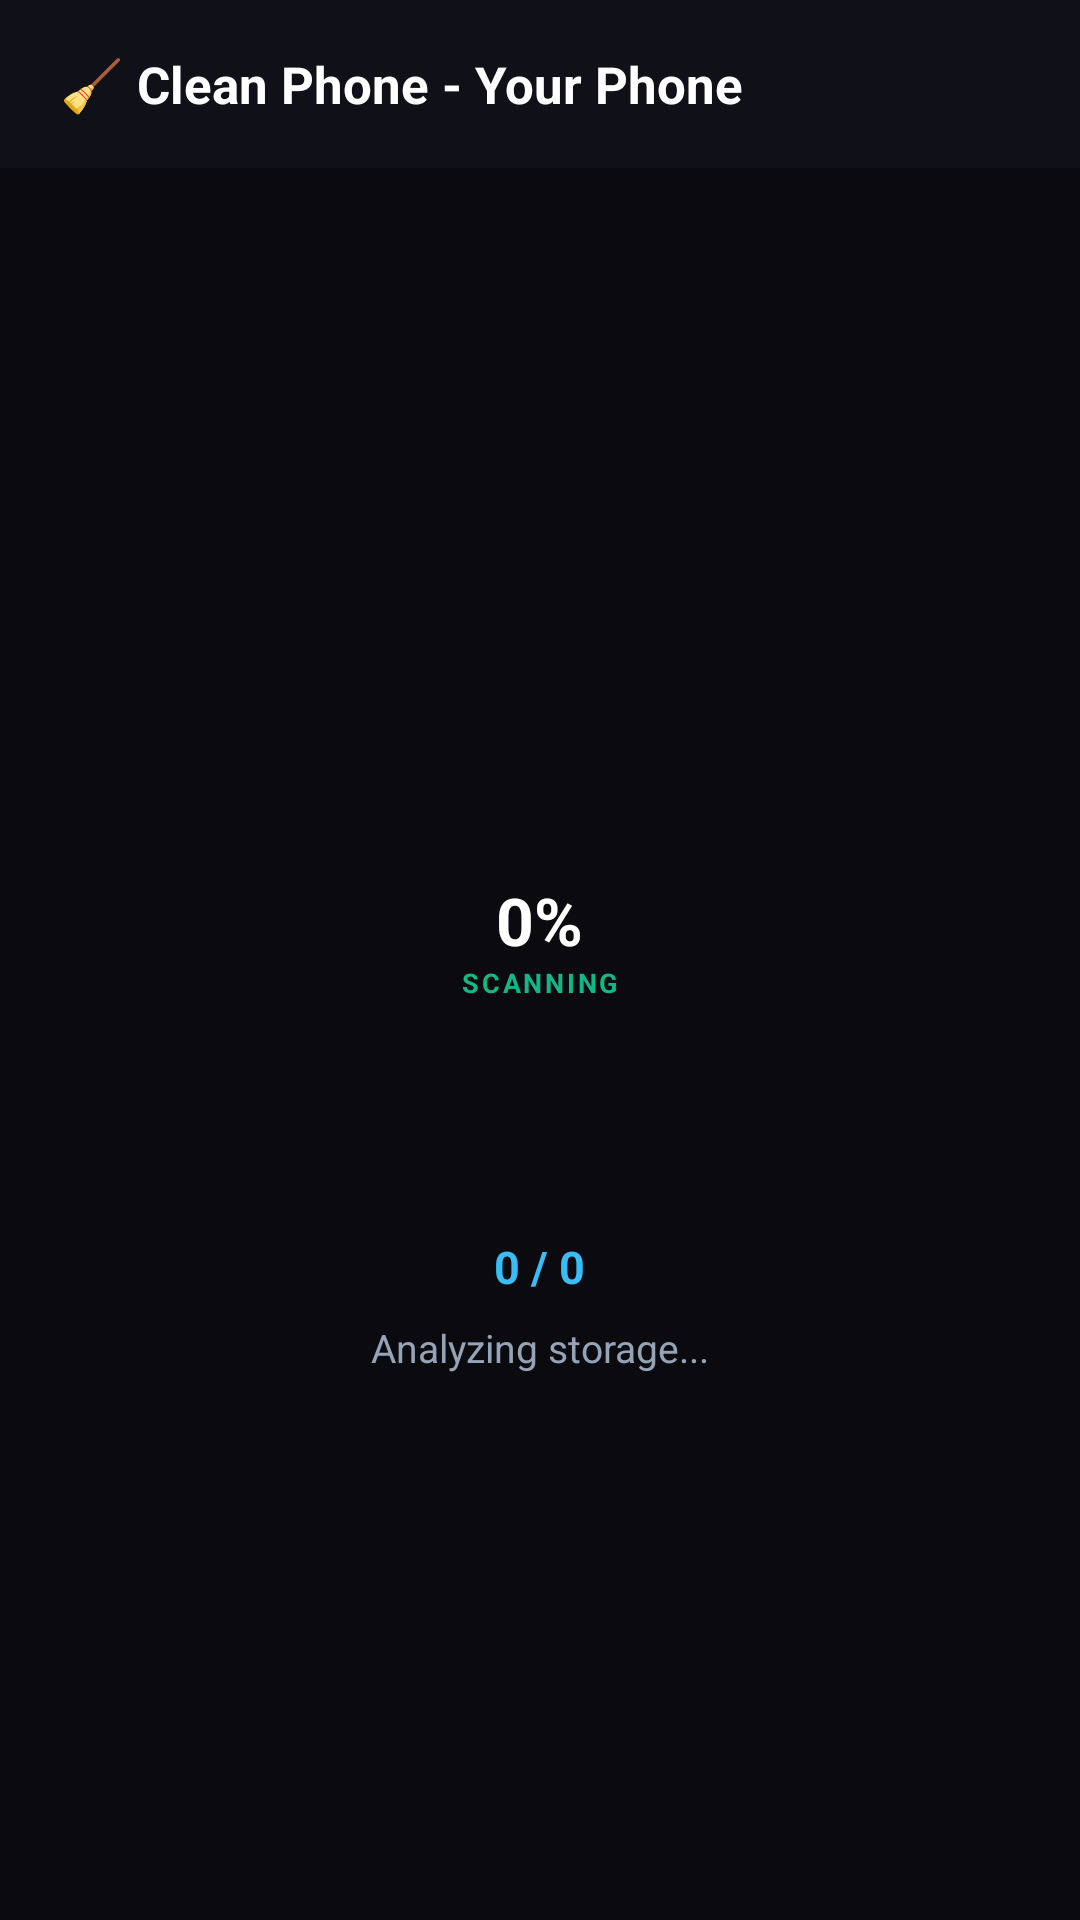

This screen was rendered from an Android layout file. Write that file and the resources it references.
<!-- AndroidManifest.xml: application theme AppTheme.Dark -->
<!-- res/layout/dialog_cache_scanner.xml -->
<?xml version="1.0" encoding="utf-8"?>
<LinearLayout xmlns:android="http://schemas.android.com/apk/res/android"
    android:layout_width="match_parent"
    android:layout_height="match_parent"
    android:orientation="vertical"
    android:background="#0A0A0F">

    
    <LinearLayout
        android:layout_width="match_parent"
        android:layout_height="56dp"
        android:background="#0F1018"
        android:orientation="horizontal"
        android:gravity="center_vertical"
        android:paddingStart="20dp"
        android:paddingEnd="20dp">

        <TextView
            android:layout_width="wrap_content"
            android:layout_height="wrap_content"
            android:text="🧹 Clean Phone - Your Phone"
            android:textColor="#FFFFFF"
            android:textSize="17sp"
            android:textStyle="bold" />
    </LinearLayout>

    
    <LinearLayout
        android:layout_width="match_parent"
        android:layout_height="0dp"
        android:layout_weight="1"
        android:orientation="vertical"
        android:gravity="center"
        android:padding="24dp">

        <RelativeLayout
            android:layout_width="150dp"
            android:layout_height="150dp"
            android:layout_marginBottom="24dp">

            <ProgressBar
                android:id="@+id/pb_cache_scan"
                style="?android:attr/progressBarStyleHorizontal"
                android:layout_width="match_parent"
                android:layout_height="match_parent"
                android:max="100"
                android:progress="0"
                android:progressDrawable="@drawable/progress_circle_gauge" />

            <LinearLayout
                android:layout_width="match_parent"
                android:layout_height="match_parent"
                android:orientation="vertical"
                android:gravity="center">

                <TextView
                    android:id="@+id/tv_scan_percent"
                    android:layout_width="wrap_content"
                    android:layout_height="wrap_content"
                    android:text="0%"
                    android:textColor="#FFFFFF"
                    android:textSize="22sp"
                    android:textStyle="bold" />

                <TextView
                    android:layout_width="wrap_content"
                    android:layout_height="wrap_content"
                    android:text="SCANNING"
                    android:textColor="#10B981"
                    android:textSize="9sp"
                    android:textStyle="bold"
                    android:letterSpacing="0.1" />
            </LinearLayout>
        </RelativeLayout>

        <TextView
            android:id="@+id/tv_scan_count"
            android:layout_width="wrap_content"
            android:layout_height="wrap_content"
            android:text="0 / 0"
            android:textColor="#38BDF8"
            android:textSize="15sp"
            android:textStyle="bold"
            android:layout_marginBottom="8dp" />

        <TextView
            android:id="@+id/tv_scan_app_name"
            android:layout_width="wrap_content"
            android:layout_height="wrap_content"
            android:text="Analyzing storage..."
            android:textColor="#94A3B8"
            android:textSize="13sp"
            android:maxLines="1"
            android:ellipsize="end" />
    </LinearLayout>

</LinearLayout>
<!-- resources referenced by this layout -->
<resources>
  <!-- drawable progress_circle_gauge (drawable) -->
  <?xml version="1.0" encoding="utf-8"?>
  <rotate xmlns:android="http://schemas.android.com/apk/res/android"
      android:fromDegrees="270"
      android:toDegrees="270">
      <shape
          android:innerRadiusRatio="3"
          android:shape="ring"
          android:thicknessRatio="12"
          android:useLevel="true">
          <gradient
              android:angle="0"
              android:endColor="#10B981"
              android:startColor="#06B6D4"
              android:type="sweep" />
      </shape>
  </rotate>
  <style name="AppTheme.Dark" parent="@android:style/Theme.DeviceDefault.NoActionBar">
          <item name="appBg">#0A0A0F</item>
          <item name="cardBg">#14141E</item>
          <item name="cardStroke">#222232</item>
          <item name="statBg">#181826</item>
          <item name="statStroke">#242436</item>
          <item name="textPrimary">#F8FAFC</item>
          <item name="textSecondary">#94A3B8</item>
          <item name="textMuted">#64748B</item>
          <item name="watchedDirBg">#12121A</item>
          <item name="logBg">#0B0D14</item>
          <item name="logStroke">#1F2438</item>
          <item name="dialogBg">#12121C</item>
          <item name="dialogStroke">#242436</item>
          <item name="themeToggleBg">#1E293B</item>
          <item name="themeToggleText">#FBBF24</item>
          <item name="btnCloserBgColor">#181824</item>
          <item name="btnCloserStrokeColor">#2C2D42</item>
          <item name="btnCloserTextColor">#F8FAFC</item>
          <item name="btnCleanBg">#141422</item>
          <item name="btnCleanStroke">#06B6D4</item>
          <item name="btnCleanText">#38BDF8</item>
          <item name="btnDisorganizeBg">#101018</item>
          <item name="btnDisorganizeStroke">#262638</item>
          <item name="btnDisorganizeText">#F8FAFC</item>
          <item name="btnPickerBg">#161624</item>
          <item name="btnPickerStroke">#28283C</item>
          <item name="btnPickerText">#38BDF8</item>
          <item name="btnDangerBg">#1A1215</item>
          <item name="btnDangerStroke">#3B181E</item>
          <item name="helpCircleBg">#141420</item>
          <item name="helpCircleStroke">#475569</item>
          <item name="statusBadgeActiveBg">#0E2A20</item>
          <item name="statusBadgeActiveStroke">#10B981</item>
          <item name="statusBadgeActiveText">#10B981</item>
          <item name="progressTrackBg">#1A1A28</item>
          <item name="android:windowBackground">#0A0A0F</item>
      </style>
</resources>
